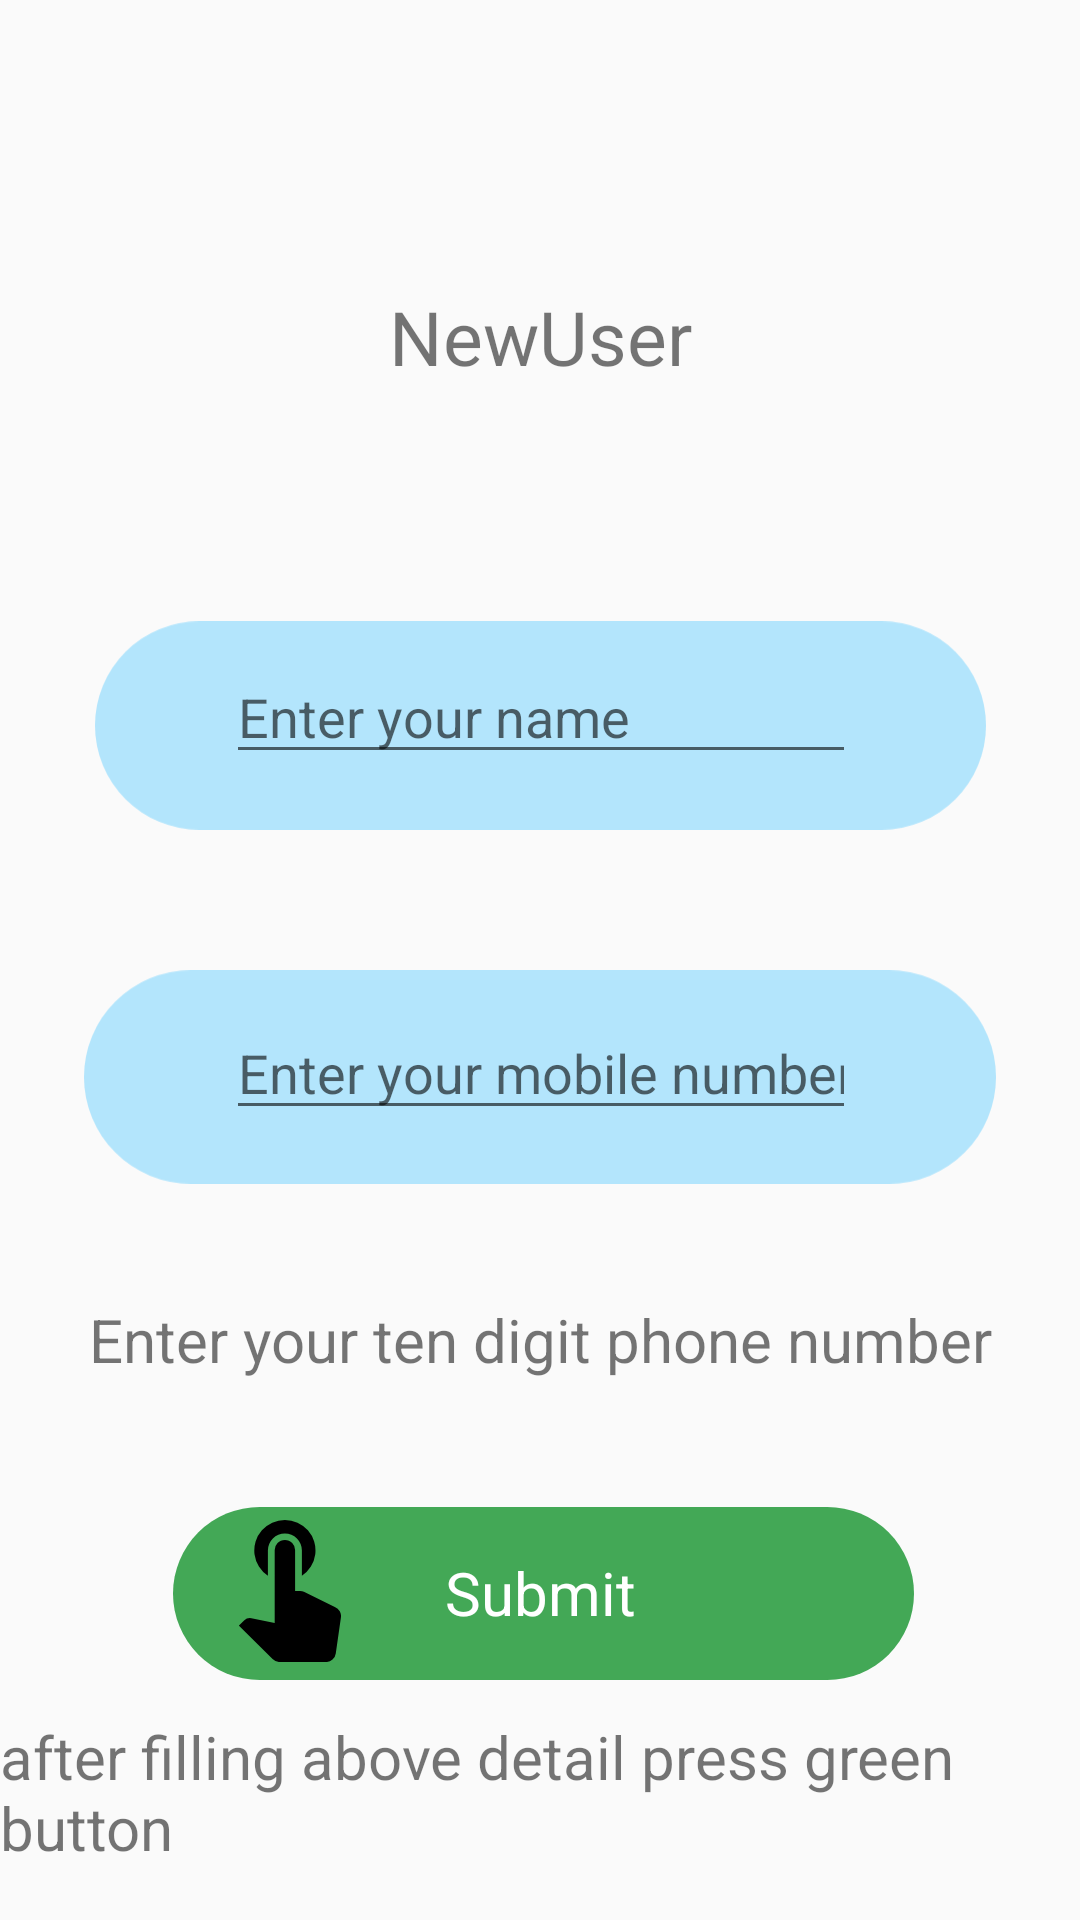

The Android layout XML behind this screen, and the referenced resources:
<!-- AndroidManifest.xml: application theme AppTheme -->
<!-- res/layout/activity_newuser_b.xml -->
<?xml version="1.0" encoding="utf-8"?>
<android.support.constraint.ConstraintLayout xmlns:android="http://schemas.android.com/apk/res/android"
    xmlns:app="http://schemas.android.com/apk/res-auto"
    xmlns:tools="http://schemas.android.com/tools"
    android:layout_width="match_parent"
    android:layout_height="match_parent"
    >

    <TextView
        android:id="@+id/textView19"
        android:textSize="25dp"
        android:layout_width="wrap_content"
        android:layout_height="wrap_content"
        android:layout_marginBottom="8dp"
        android:layout_marginEnd="8dp"
        android:layout_marginStart="8dp"
        android:layout_marginTop="8dp"
        android:text="@string/t3"
        app:layout_constraintBottom_toBottomOf="parent"
        app:layout_constraintEnd_toEndOf="parent"
        app:layout_constraintStart_toStartOf="parent"
        app:layout_constraintTop_toTopOf="parent"
        app:layout_constraintVertical_bias="0.148" />

    <ImageView
        android:id="@+id/imageView43"
        android:layout_width="297dp"
        android:layout_height="99dp"
        android:layout_marginBottom="8dp"
        android:layout_marginEnd="8dp"
        android:layout_marginStart="8dp"
        android:layout_marginTop="8dp"
        app:layout_constraintBottom_toBottomOf="parent"
        app:layout_constraintEnd_toEndOf="parent"
        app:layout_constraintHorizontal_bias="0.507"
        app:layout_constraintStart_toStartOf="parent"
        app:layout_constraintTop_toTopOf="parent"
        app:layout_constraintVertical_bias="0.351"
        app:srcCompat="@drawable/profile_btn2" />

    <ImageView
        android:id="@+id/imageView44"
        android:layout_width="304dp"
        android:layout_height="124dp"
        android:layout_marginBottom="8dp"
        android:layout_marginEnd="8dp"
        android:layout_marginStart="8dp"
        android:layout_marginTop="8dp"
        app:layout_constraintBottom_toBottomOf="parent"
        app:layout_constraintEnd_toEndOf="parent"
        app:layout_constraintStart_toStartOf="parent"
        app:layout_constraintTop_toTopOf="parent"
        app:layout_constraintVertical_bias="0.578"
        app:srcCompat="@drawable/profile_btn2" />

    <ImageView
        android:id="@+id/imageView45"
        android:layout_width="247dp"
        android:layout_height="67dp"
        android:layout_marginBottom="8dp"
        android:layout_marginEnd="8dp"
        android:layout_marginStart="8dp"
        android:layout_marginTop="8dp"
        app:layout_constraintBottom_toBottomOf="parent"
        app:layout_constraintEnd_toEndOf="parent"
        app:layout_constraintHorizontal_bias="0.511"
        app:layout_constraintStart_toStartOf="parent"
        app:layout_constraintTop_toTopOf="parent"
        app:layout_constraintVertical_bias="0.879"
        app:srcCompat="@drawable/profile_btn"
        android:onClick="heeeeey"/>

    <EditText
        android:id="@+id/editText"
        android:layout_width="wrap_content"
        android:layout_height="wrap_content"
        android:layout_marginBottom="8dp"
        android:layout_marginEnd="8dp"
        android:layout_marginStart="8dp"
        android:layout_marginTop="8dp"
        android:ems="10"
        android:hint="@string/t5"
        android:inputType="textPersonName"
        app:layout_constraintBottom_toBottomOf="parent"
        app:layout_constraintEnd_toEndOf="parent"
        app:layout_constraintHorizontal_bias="0.503"
        app:layout_constraintStart_toStartOf="parent"
        app:layout_constraintTop_toTopOf="parent"
        app:layout_constraintVertical_bias="0.358" />

    <EditText
        android:id="@+id/editText2"
        android:layout_width="wrap_content"
        android:layout_height="wrap_content"
        android:layout_marginBottom="8dp"
        android:layout_marginEnd="8dp"
        android:layout_marginStart="8dp"
        android:layout_marginTop="8dp"
        android:ems="10"
        android:inputType="textPersonName"
        android:hint="@string/t6"
        app:layout_constraintBottom_toBottomOf="parent"
        app:layout_constraintEnd_toEndOf="parent"
        app:layout_constraintHorizontal_bias="0.503"
        app:layout_constraintStart_toStartOf="parent"
        app:layout_constraintTop_toTopOf="parent"
        app:layout_constraintVertical_bias="0.562" />

    <TextView
        android:id="@+id/textView30"
        android:textSize="20dp"
        android:textColor="@color/login_text"
        android:layout_width="wrap_content"
        android:layout_height="wrap_content"
        android:layout_marginBottom="8dp"
        android:layout_marginEnd="8dp"
        android:layout_marginStart="8dp"
        android:layout_marginTop="8dp"
        android:text="@string/submit"
        app:layout_constraintBottom_toBottomOf="parent"
        app:layout_constraintEnd_toEndOf="parent"
        app:layout_constraintStart_toStartOf="parent"
        app:layout_constraintTop_toTopOf="parent"
        app:layout_constraintVertical_bias="0.853" />

    <ImageView
        android:id="@+id/imageView53"
        android:layout_width="34dp"
        android:layout_height="52dp"
        android:layout_marginStart="16dp"
        android:layout_marginTop="16dp"
        android:layout_marginEnd="8dp"
        android:layout_marginBottom="8dp"
        app:layout_constraintBottom_toBottomOf="parent"
        app:layout_constraintEnd_toEndOf="parent"
        app:layout_constraintHorizontal_bias="0.211"
        app:layout_constraintStart_toStartOf="parent"
        app:layout_constraintTop_toTopOf="parent"
        app:layout_constraintVertical_bias="0.866"
        app:srcCompat="@drawable/press" />

    <TextView
        android:id="@+id/textView38"
        android:layout_width="wrap_content"
        android:layout_height="wrap_content"
        android:layout_marginBottom="8dp"
        android:layout_marginEnd="8dp"
        android:layout_marginStart="8dp"
        android:layout_marginTop="8dp"
        android:textSize="20dp"
        android:text="Enter your ten digit phone number"
        app:layout_constraintBottom_toBottomOf="parent"
        app:layout_constraintEnd_toEndOf="parent"
        app:layout_constraintStart_toStartOf="parent"
        app:layout_constraintTop_toTopOf="parent"
        app:layout_constraintVertical_bias="0.712" />

    <TextView
        android:id="@+id/textView39"
        android:layout_width="wrap_content"
        android:layout_height="wrap_content"
        android:layout_marginBottom="8dp"
        android:layout_marginEnd="8dp"
        android:layout_marginStart="8dp"
        android:layout_marginTop="8dp"
        android:text="after filling above detail press green button"
        android:textSize="20dp"
        app:layout_constraintBottom_toBottomOf="parent"
        app:layout_constraintEnd_toEndOf="parent"
        app:layout_constraintStart_toStartOf="parent"
        app:layout_constraintTop_toTopOf="parent"
        app:layout_constraintVertical_bias="0.984" />
</android.support.constraint.ConstraintLayout>
<!-- resources referenced by this layout -->
<resources>
  <color name="login_text">#ffffff</color>
  <!-- drawable press (drawable) -->
  <vector xmlns:android="http://schemas.android.com/apk/res/android"
          android:width="105dp"
          android:height="147dp"
          android:viewportWidth="105.66"
          android:viewportHeight="147.92">
      <path
          android:fillColor="#FF000000"
          android:pathData="M29.93,58.04L29.93,31.7a17.61,17.61 0,0 1,35.22 0L65.15,58.04a31.69,31.69 0,1 0,-35.22 0ZM99.24,90.65 L67.24,74.74a9.83,9.83 0,0 0,-3.81 -0.78L58.11,73.96L58.11,31.7a10.57,10.57 0,1 0,-21.13 0v75.65l-24.16,-5.07a12.59,12.59 0,0 0,-1.69 -0.21A7.87,7.87 0,0 0,5.54 104.39l-5.56,5.63L34.79,144.87a10.63,10.63 0,0 0,7.47 3.1h47.83a10.25,10.25 0,0 0,10.14 -9L105.54,101.78a10.13,10.13 0,0 0,-6.27 -11.13Z"/>
  </vector>
  <!-- drawable profile_btn (drawable) -->
  <vector xmlns:android="http://schemas.android.com/apk/res/android"
          android:width="598dp"
          android:height="140dp"
          android:viewportWidth="598.0"
          android:viewportHeight="140.0">
      <path
          android:fillColor="#43a856"
          android:pathData="M70,0L528,0A70,70 0,0 1,598 70L598,70A70,70 0,0 1,528 140L70,140A70,70 0,0 1,0 70L0,70A70,70 0,0 1,70 0z"/>
  </vector>
  <!-- drawable profile_btn2 (drawable) -->
  <vector xmlns:android="http://schemas.android.com/apk/res/android"
          android:width="598dp"
          android:height="140dp"
          android:viewportWidth="598.0"
          android:viewportHeight="140.0">
      <path
          android:fillColor="#b3e5fc"
          android:pathData="M70,0L528,0A70,70 0,0 1,598 70L598,70A70,70 0,0 1,528 140L70,140A70,70 0,0 1,0 70L0,70A70,70 0,0 1,70 0z"/>
  </vector>
  <string name="submit">Submit</string>
  <string name="t3">NewUser</string>
  <string name="t5">Enter your name</string>
  <string name="t6">Enter your mobile number</string>
  <style name="AppTheme" parent="Theme.AppCompat.Light.DarkActionBar">
          
          <item name="colorPrimary">@color/colorPrimary</item>
          <item name="colorPrimaryDark">@color/colorPrimaryDark</item>
          <item name="colorAccent">@color/colorAccent</item>
          
          <item name="windowNoTitle">true</item>
          
          <item name="windowActionBar">false</item>
          
          <item name="android:windowFullscreen">true</item>
      </style>
  <color name="colorPrimary">#008577</color>
  <color name="colorPrimaryDark">#00574B</color>
  <color name="colorAccent">#D81B60</color>
</resources>
